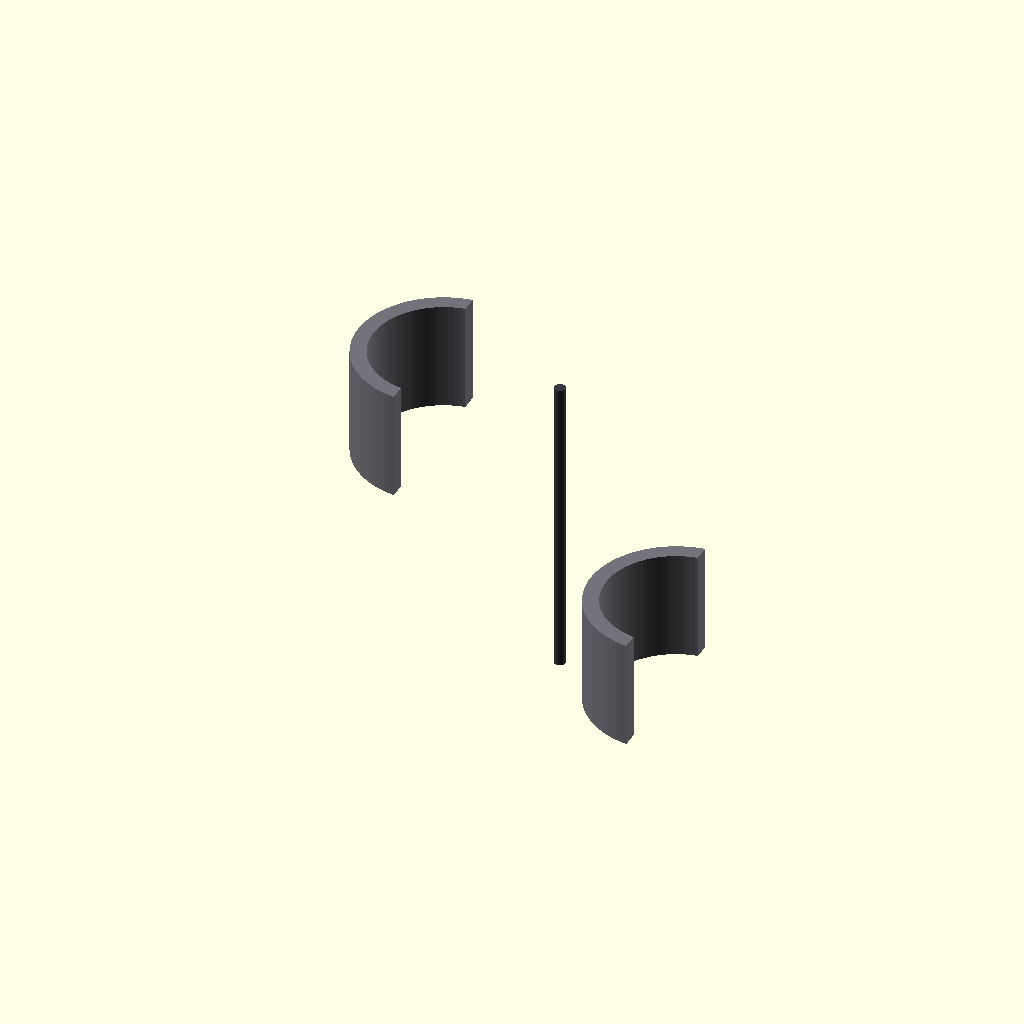
Cell 1: the model at its default parameters.
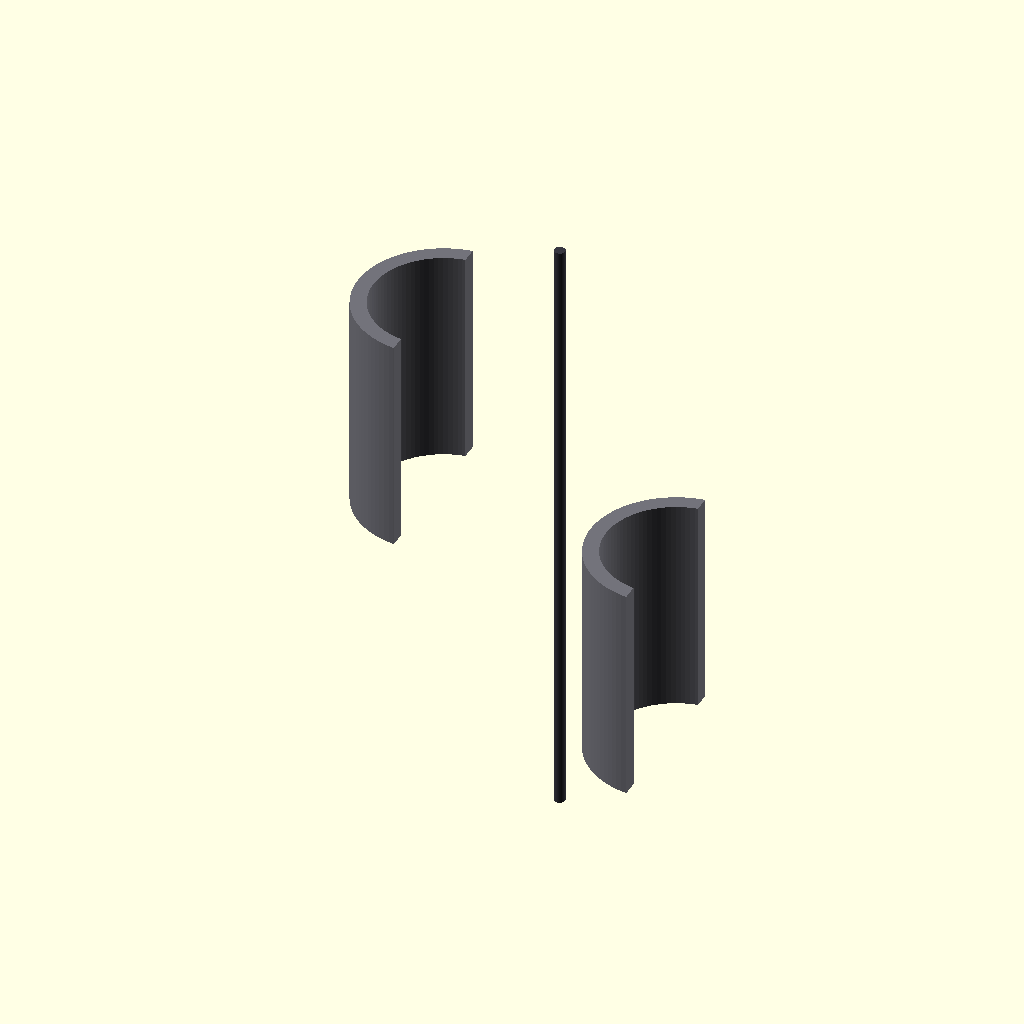
Cell 2: swivel_ring_height = 840 (everything else at default).
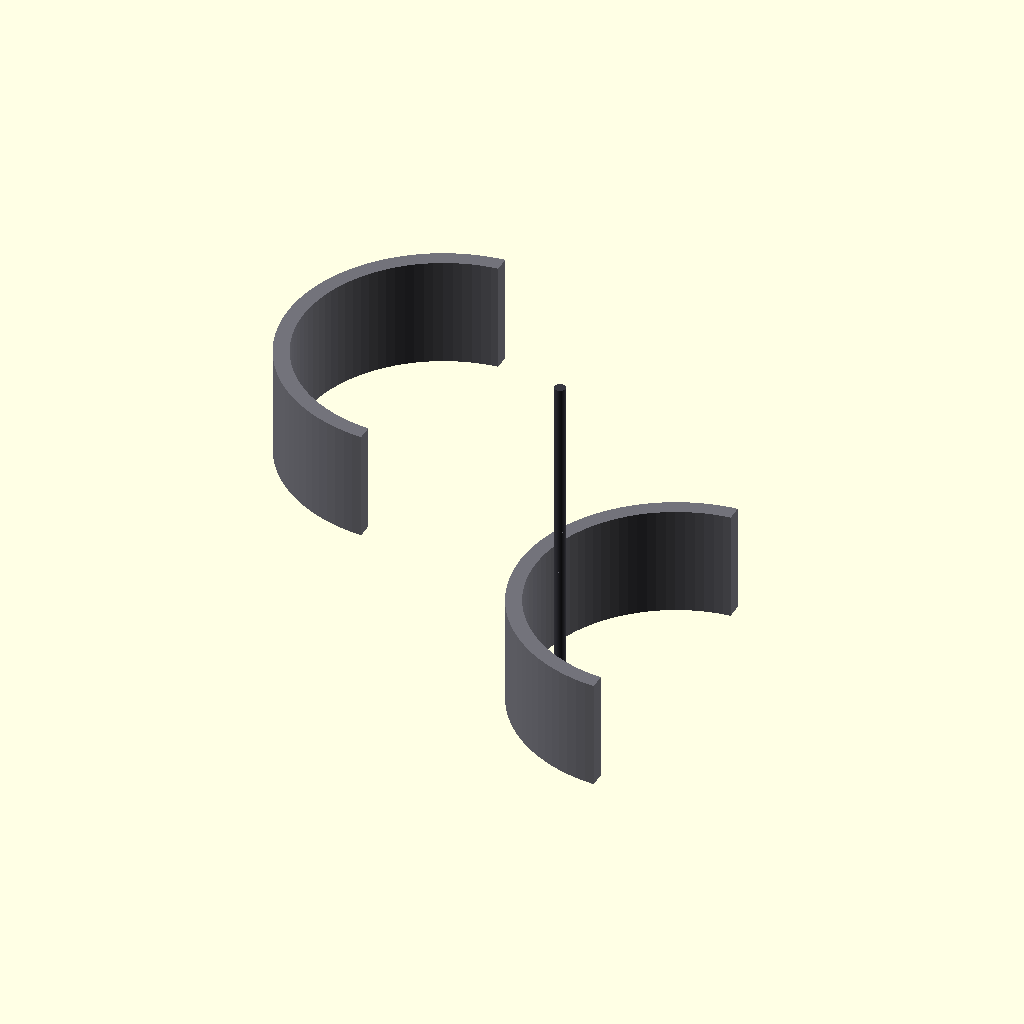
Cell 3: cycloidal_bore_diameter = 1080 (everything else at default).
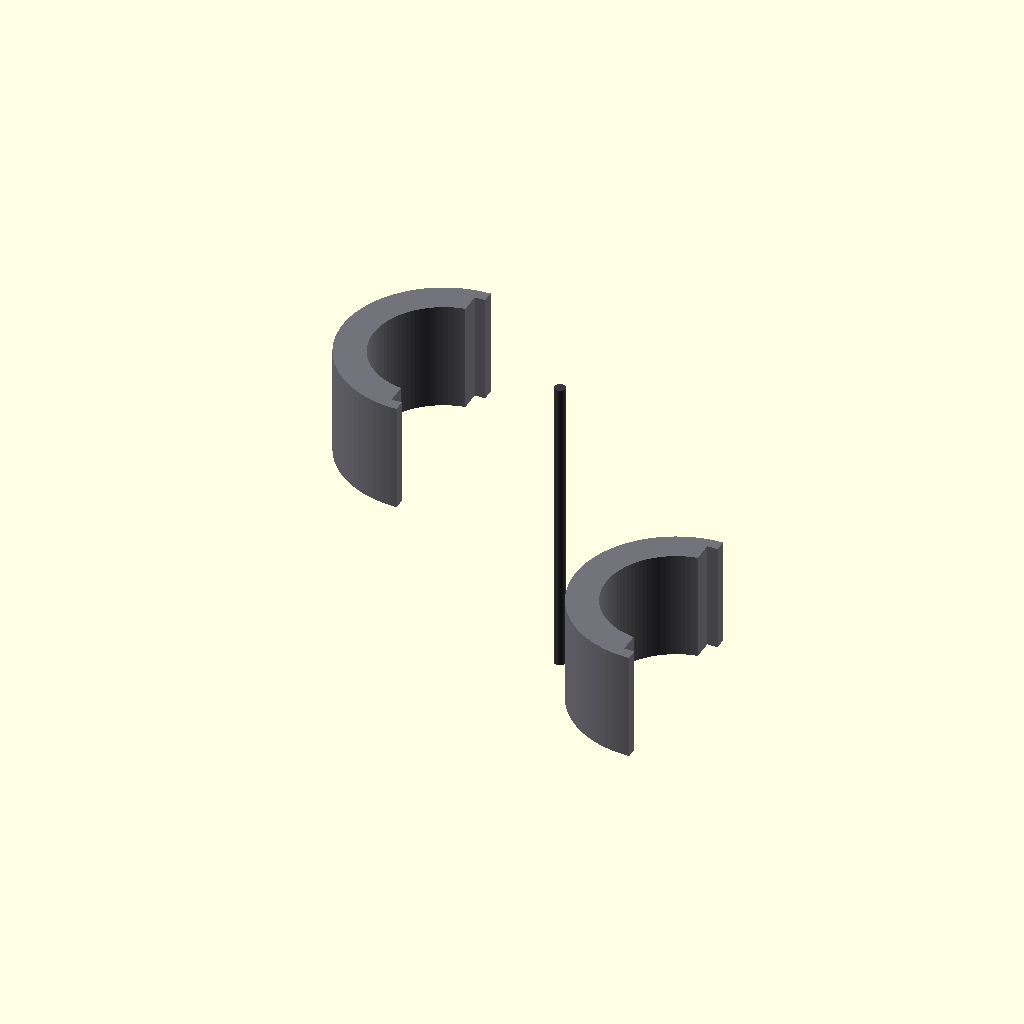
Cell 4: the same model with titanium_armor_wall = 120.
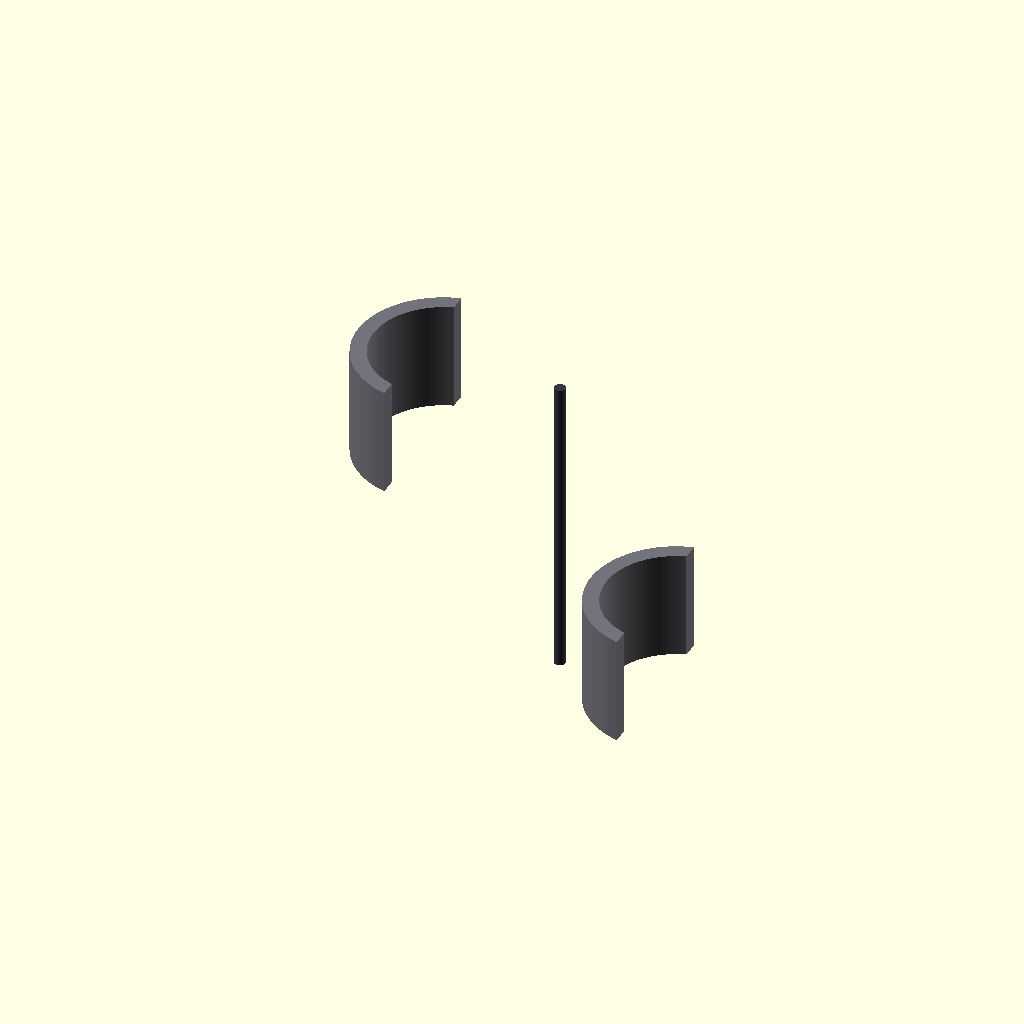
Cell 5: harness_conduit_width = 160 (everything else at default).
One fixed orthographic camera (rotation 55°, 0°, 25°; colour scheme Cornfield) for every cell.
Source of the model, src/manufacturing/bandai_runner_h_ankleswivels.scad:
// ============================================================================
// PROJECT: XXXG-00W0 WING GUNDAM ZERO EW - LOWER airframe INTEGRATION
// COMPONENT VAULT: BANDAI CAST RUNNER H - ANKLE SWIVELS H14 & H15
// MANUFACTURING SPECS: SOLID-STATE CAST-IN INDUCTIVE POWER HARNESS TERMINALS
// DESIGN PARITY: 5,200 Nm TORQUE LOAD COMPLIANCE FOR 16.7M BI-PEDAL AIRFRAME
// ============================================================================

$fn = 100; // Circular segment rendering resolution count

// Structural Constants Scaled 1:1 for a 16.7-Meter Airframe Scale (mm)
swivel_ring_height = 420;               // Total vertical thickness of swivel block (mm)
cycloidal_bore_diameter = 540;          // Inner cycloidal reduction ring bore (mm)
titanium_armor_wall = 60;               // Solid TiAl protective wall thickness (mm)
harness_conduit_width = 80;             // Cast-in 4oz copper logic trace track (mm)

module Runner_H_Ankle_Swivel_Forge() {
    // Central Supply Injection Runner Axis (Molten Feed Line from Siphon Forge)
    color([0.22, 0.22, 0.25]) {
        cylinder(h = swivel_ring_height * 2.8, d = 42, center = true);
        // Direct injection gates tracking straight into the part mold cavities
        translate() rotate() cylinder(h = 400, d = 22);
        translate([0, 0, -400]) rotate() cylinder(h = 400, d = 22);
    }
    
    // Instantiate Scaled Structural Molds Symmetrically (Left & Right Halves)
    Cast_Ankle_Swivel_Framework();
}

module Cast_Ankle_Swivel_Framework() {
    // ---- PART H14: LOWER LEFT ANKLE ROTATIONAL COUPLING COLLAR ---- [Page 6, Step 2]
    translate([-450, 0, 400]) color([0.45, 0.45, 0.48]) { // Inner Frame Dark Spec
        difference() {
            // Main high-strength structural swivel casing block
            cylinder(h = swivel_ring_height, d = cycloidal_bore_diameter + (titanium_armor_wall * 2), center = true);
            
            // Central Cycloidal Reduction Track Bore (Houses pre-loaded rolling pins)
            cylinder(h = swivel_ring_height + 20, d = cycloidal_bore_diameter, center = true);
            
            // Continuous cast-in routing track for the 4oz solid-state wiring rails
            cube([harness_conduit_width, cycloidal_bore_diameter + 150, swivel_ring_height + 10], center = true);
            
            // Slicing profile tool to generate an asymmetrical half-shell part component
            translate([cycloidal_bore_diameter, 0, 0])
                cube([cycloidal_bore_diameter * 2, cycloidal_bore_diameter * 2, swivel_ring_height * 2], center = true);
        }
    }
    
    // ---- PART H15: LOWER RIGHT ANKLE ROTATIONAL COUPLING COLLAR ---- [Page 6, Step 1]
    translate([450, 0, -400]) rotate() color([0.45, 0.45, 0.48]) {
        difference() {
            cylinder(h = swivel_ring_height, d = cycloidal_bore_diameter + (titanium_armor_wall * 2), center = true);
            cylinder(h = swivel_ring_height + 20, d = cycloidal_bore_diameter, center = true);
            cube([harness_conduit_width, cycloidal_bore_diameter + 150, swivel_ring_height + 10], center = true);
            translate([cycloidal_bore_diameter, 0, 0])
                cube([cycloidal_bore_diameter * 2, cycloidal_bore_diameter * 2, swivel_ring_height * 2], center = true);
        }
    }
}

// Render Master Assembly to Parameter Workspace
Runner_H_Ankle_Swivel_Forge();
Parameter table extracted from the source (name, type, default, range or options):
swivel_ring_height: number, default 420
cycloidal_bore_diameter: number, default 540
titanium_armor_wall: number, default 60
harness_conduit_width: number, default 80
